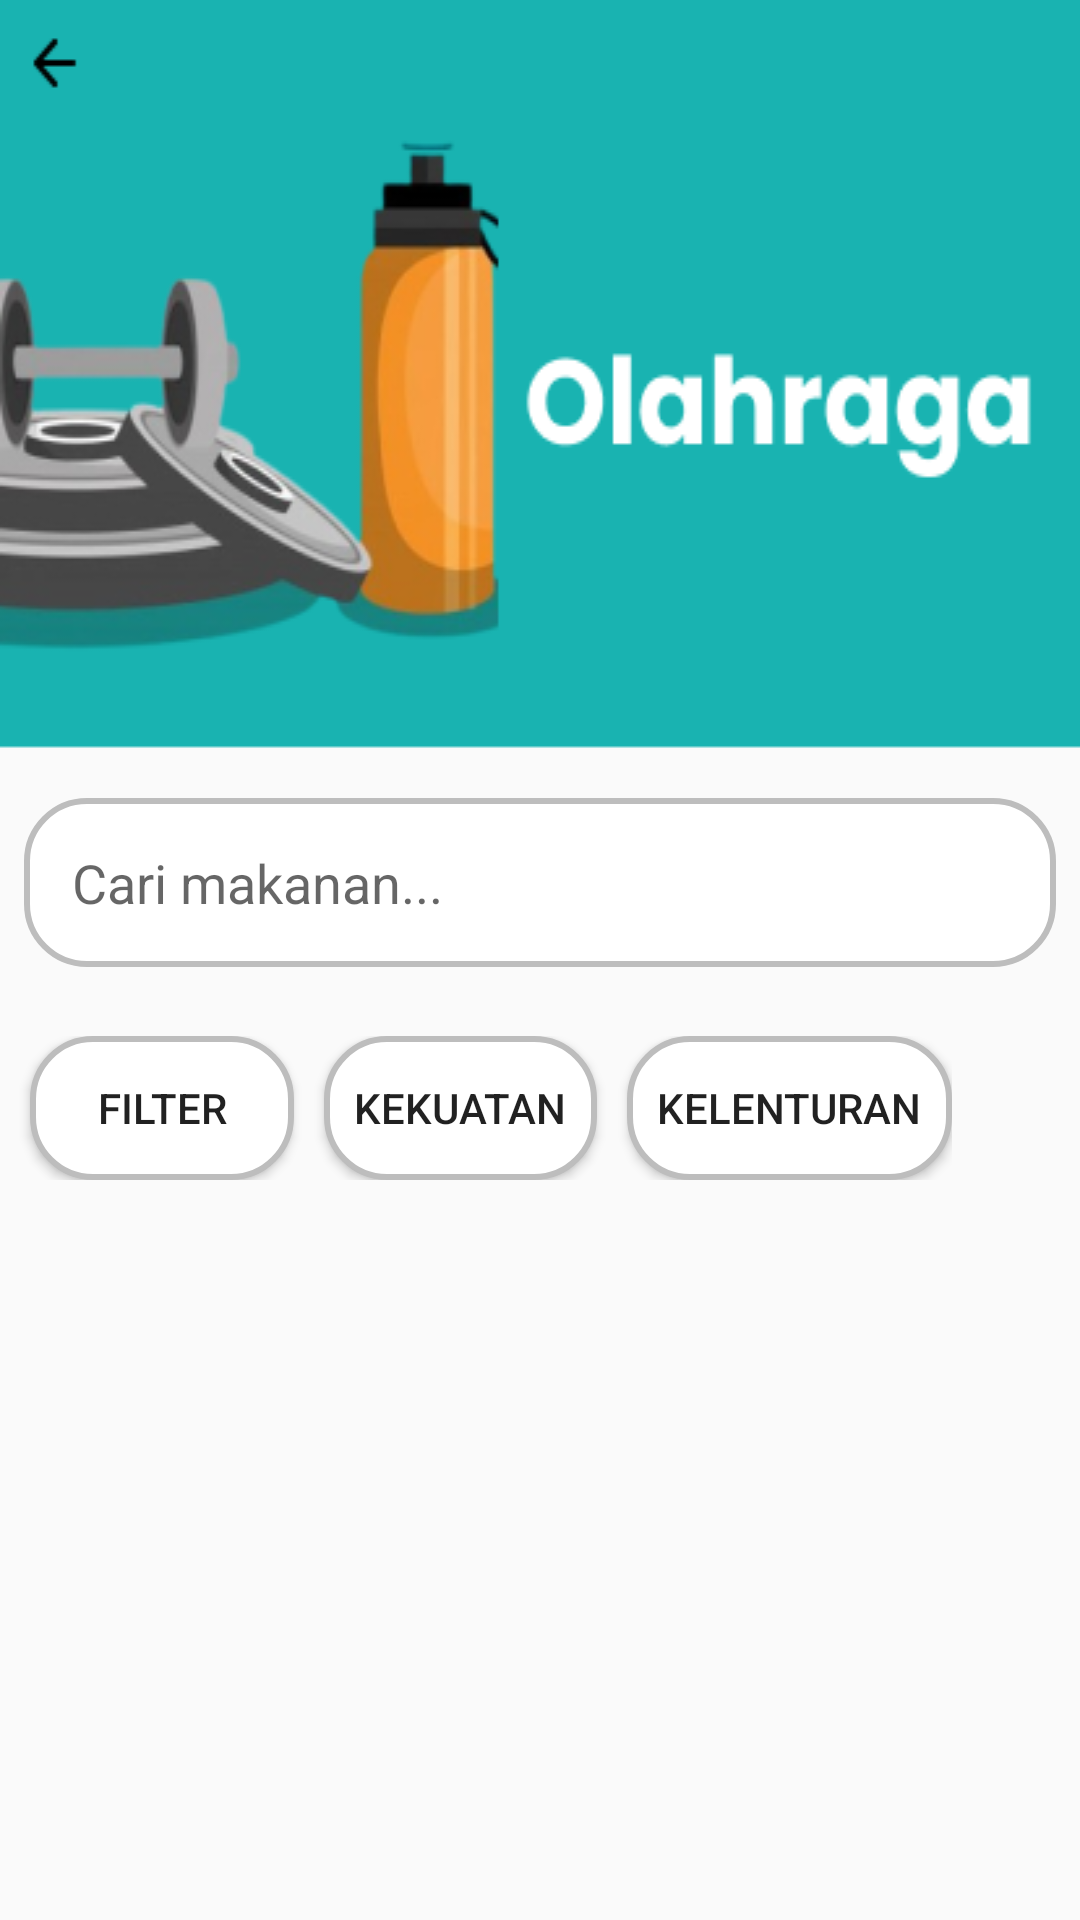

Here is an Android app screen rendered from its layout file. Give the layout XML and the strings, colors and styles it references.
<!-- AndroidManifest.xml: application theme Theme.Adek -->
<!-- res/layout/fragment_kekuatan.xml -->
<?xml version="1.0" encoding="utf-8"?>
<LinearLayout xmlns:android="http://schemas.android.com/apk/res/android"
    xmlns:tools="http://schemas.android.com/tools"
    android:layout_width="match_parent"
    android:layout_height="match_parent"
    android:orientation="vertical"
    tools:context=".Fragment.KekuatanFragment">

    <ImageView
        android:layout_width="wrap_content"
        android:layout_height="wrap_content"
        android:background="@drawable/olahraga_up">

    </ImageView>
    <EditText
        android:id="@+id/searchField"
        android:background="@drawable/button_filter"
        android:layout_width="match_parent"
        android:layout_height="wrap_content"
        android:layout_margin="8dp"
        android:hint="Cari makanan..."
        android:padding="16dp"/>

    <LinearLayout
        android:layout_width="wrap_content"
        android:layout_height="wrap_content"
        android:layout_marginTop="15dp"
        android:orientation="horizontal">

        <Button
            android:id="@+id/btn_filter"
            android:layout_width="wrap_content"
            android:layout_height="wrap_content"
            android:layout_marginLeft="10dp"
            android:padding="10dp"
            android:text="Filter"
            android:background="@drawable/button_filter" />

        <Button
            android:id="@+id/btn_kekuatan"
            android:layout_width="wrap_content"
            android:layout_height="wrap_content"
            android:layout_marginLeft="10dp"
            android:padding="10dp"
            android:text="Kekuatan"
            android:background="@drawable/button_filter" />

        <Button
            android:id="@+id/btn_kelenturan"
            android:layout_width="wrap_content"
            android:layout_height="wrap_content"
            android:layout_marginLeft="10dp"
            android:padding="10dp"
            android:text="Kelenturan"
            android:background="@drawable/button_filter" />
    </LinearLayout>

    
    <ProgressBar
        android:id="@+id/progressBar"
        android:layout_width="wrap_content"
        android:layout_height="wrap_content"
        android:layout_gravity="center"
        android:visibility="gone"/>

    <androidx.recyclerview.widget.RecyclerView
        android:id="@+id/recyclerView"
        android:layout_marginTop="20dp"
        android:layout_width="match_parent"
        android:layout_height="match_parent"
        android:clipToPadding="false"
        android:padding="8dp"/>
</LinearLayout>
<!-- resources referenced by this layout -->
<resources>
  <!-- drawable button_filter (drawable) -->
  <?xml version="1.0" encoding="utf-8"?>
  <shape xmlns:android="http://schemas.android.com/apk/res/android">
      <solid android:color="#FFFFFF"/>
      <corners android:radius="20dp"/>
      <stroke android:color="#BDBDBD" android:width="2dp"/>
  </shape>
  <!-- drawable olahraga_up: png bitmap (drawable, 35074 bytes) -->
  <style name="Theme.Adek" parent="Base.Theme.Adek" />
  <style name="Base.Theme.Adek" parent="Theme.AppCompat.Light.NoActionBar">
          
          
      </style>
</resources>
